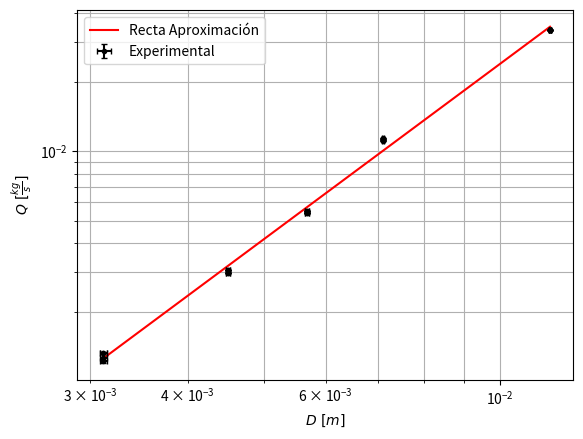

The script that saved this image:
import matplotlib.pyplot as plt
import numpy as np
import scipy.stats as stats
from math import log10

diam = np.array([3.12, 4.50, 5.68, 7.1, 11.6])/1000
Ddiam = 0.03/1000
a = [
    [0.0124, 0.013, 0.013, 0.012],
    [0.029, 0.030, 0.029, 0.030],
    [0.054, 0.053, 0.054, 0.053],
    [0.112, 0.111, 0.110, 0.109],
    [0.33, 0.33, 0.33, 0.33]
]
Da = [
    [3 * 0.0002, 0, 0, 0],
    [0, 0, 0, 0],
    [0, 0, 0, 0],
    [0, 0, 0, 0],
    [0, 0, 0, 0]
]

x, y = [], []
xerr, yerr = [], []
g = 9.80665
for i, d in enumerate(diam):
    x.extend([d]*len(a[i]))
    xerr.extend([Ddiam]*len(a[i]))
    y.extend([j/g for j in a[i]])
    yerr.extend([j/g for j in Da[i]])


def analisis():
    global x, y

    logx = [log10(i) for i in x]
    logy = [log10(i) for i in y]
    m, b, r, p, err = stats.linregress(logx, logy)
    plt.plot(x, [10**(m*i + b) for i in logx],
             '-r', label="Recta Aproximación")
    # plt.plot(x, [10**b*i**(5/2) for i in x], '-b', label="Recta Teórica")
    plt.xscale('log')
    plt.yscale('log')
    plt.ylabel(r"$Q \ [\frac {kg} {s}]$")
    plt.xlabel(r"$D \ [m]$")
    print(r, m, 10**b)


def analisisCompensado():
    global x, y, yerr

    y = [i**(2/5) for i in y]
    for i, yi in enumerate(y):
        yerr[i] *= 2/5 * yi**(-3/5)
    m, b, r, p, err = stats.linregress(x, y)
    plt.plot(x, [m*i + b for i in x], '-r', label="Recta Aproximación")
    plt.ylabel(r'$Q^{\frac {2} {5}} \  [\frac {kg} {s} ^ {\frac {2} {5}}]$')
    plt.xlabel(r"$D \ [m]$")
    print(r, m, b, b/m)


analisis()
# analisisCompensado()

plt.errorbar(x, y, fmt='.k', xerr=xerr, yerr=yerr,
             label="Experimental", capsize=2)
plt.legend()
plt.grid(True, which='both')
plt.show()
